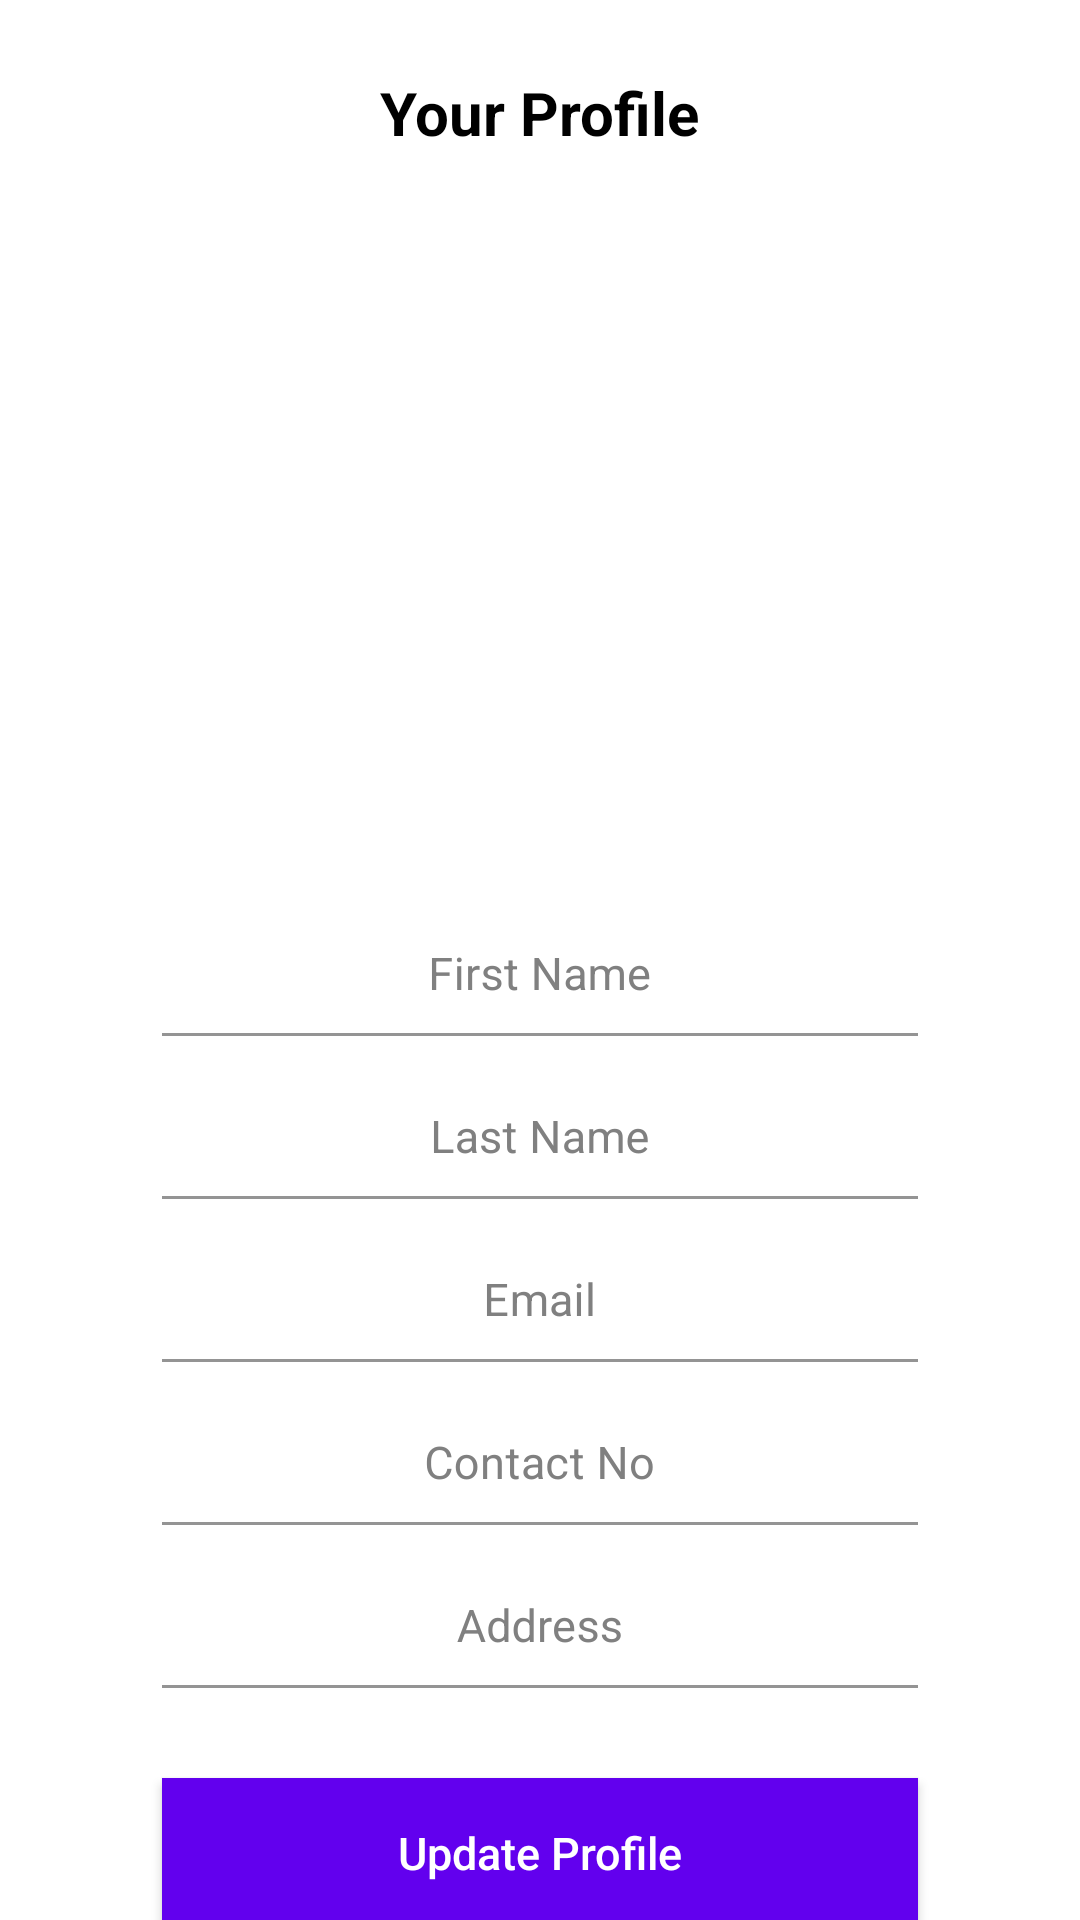

Produce the Android XML layout that renders to this screen, including the resource entries it uses.
<!-- AndroidManifest.xml: application theme Theme.Dsa -->
<!-- res/layout/activity_edit_profile.xml -->
<?xml version="1.0" encoding="utf-8"?>
<androidx.constraintlayout.widget.ConstraintLayout xmlns:android="http://schemas.android.com/apk/res/android"
    xmlns:tools="http://schemas.android.com/tools"
    android:layout_width="match_parent"
    android:layout_height="match_parent"
    xmlns:app="http://schemas.android.com/apk/res-auto"
    android:background="#FFFFFF"
    tools:context=".EditProfile">

    <TextView
        android:id="@+id/tv_heading"
        android:layout_width="wrap_content"
        android:layout_height="wrap_content"
        android:text="Your Profile"
        android:textStyle="bold"
        android:textSize="20dp"
        android:textColor="#000"
        app:layout_constraintStart_toStartOf="parent"
        app:layout_constraintEnd_toEndOf="parent"
        app:layout_constraintTop_toTopOf="parent"
        android:layout_marginTop="24dp"
        />


    <ScrollView
        android:layout_width="match_parent"
        android:layout_height="wrap_content"
        app:layout_constraintTop_toBottomOf="@id/tv_heading"
        >

        <androidx.constraintlayout.widget.ConstraintLayout
            android:layout_width="match_parent"
            android:layout_height="match_parent"
            android:focusable="true"
            android:focusableInTouchMode="true"
            >


            <com.google.android.material.textfield.TextInputLayout
                android:id="@+id/layout_image"
                android:layout_width="0dp"
                app:layout_constraintWidth_percent="0.7"
                android:layout_height="wrap_content"
                app:layout_constraintStart_toStartOf="parent"
                app:layout_constraintEnd_toEndOf="parent"
                android:layout_marginTop="20dp"
                android:textColorHint="#808080"
                app:layout_constraintTop_toTopOf="parent"
                >

                <ImageView
                    android:id="@+id/profileImage"
                    android:layout_width="200dp"
                    android:layout_height="200dp"
                    android:layout_gravity="center" />
            </com.google.android.material.textfield.TextInputLayout>
            <com.google.android.material.textfield.TextInputLayout
                android:id="@+id/layout_first_name"
                android:layout_width="0dp"
                app:layout_constraintWidth_percent="0.7"
                android:layout_height="wrap_content"
                app:layout_constraintStart_toStartOf="parent"
                app:layout_constraintEnd_toEndOf="parent"
                android:layout_marginTop="14dp"
                android:textColorHint="#808080"
                app:layout_constraintTop_toBottomOf="@+id/layout_image"
                >

                <EditText
                    android:id="@+id/et_first_name"
                    android:layout_width="match_parent"
                    android:layout_height="wrap_content"
                    android:hint="First Name"
                    android:gravity="center"
                    android:layout_marginTop="20dp"
                    android:padding="10dp"
                    android:textColor="#000000"
                    android:textColorHint="#808080"
                    android:background="#00000000"
                    android:textSize="15sp"
                    />
            </com.google.android.material.textfield.TextInputLayout>


            <com.google.android.material.textfield.TextInputLayout
                android:id="@+id/layout_last_name"
                android:layout_width="0dp"
                app:layout_constraintWidth_percent="0.7"
                android:layout_height="wrap_content"
                app:layout_constraintStart_toStartOf="parent"
                app:layout_constraintEnd_toEndOf="parent"
                android:layout_marginTop="14dp"
                android:textColorHint="#808080"
                app:layout_constraintTop_toBottomOf="@+id/layout_first_name"
                >

                <EditText
                    android:id="@+id/et_last_name"
                    android:layout_width="match_parent"
                    android:layout_height="wrap_content"
                    android:hint="Last Name"
                    android:gravity="center"
                    android:padding="10dp"
                    android:textColor="#000000"
                    android:textColorHint="#808080"
                    android:background="#00000000"
                    android:textSize="15sp"
                    />
            </com.google.android.material.textfield.TextInputLayout>


            <com.google.android.material.textfield.TextInputLayout
                android:id="@+id/layout_email"
                android:layout_width="0dp"
                app:layout_constraintWidth_percent="0.7"
                android:layout_height="wrap_content"
                app:layout_constraintStart_toStartOf="parent"
                app:layout_constraintEnd_toEndOf="parent"
                android:layout_marginTop="14dp"
                android:textColorHint="#808080"
                app:layout_constraintTop_toBottomOf="@+id/layout_last_name"
                >

                <EditText
                    android:id="@+id/et_email"
                    android:layout_width="match_parent"
                    android:layout_height="wrap_content"
                    android:hint="Email"
                    android:gravity="center"
                    android:padding="10dp"
                    android:textColor="#000000"
                    android:textColorHint="#808080"
                    android:background="#00000000"
                    android:textSize="15sp"
                    android:inputType="textEmailAddress"
                    />
            </com.google.android.material.textfield.TextInputLayout>


            <com.google.android.material.textfield.TextInputLayout
                android:id="@+id/layout_contact_no"
                android:layout_width="0dp"
                app:layout_constraintWidth_percent="0.7"
                android:layout_height="wrap_content"
                app:layout_constraintStart_toStartOf="parent"
                app:layout_constraintEnd_toEndOf="parent"
                android:layout_marginTop="14dp"
                android:textColorHint="#808080"
                app:layout_constraintTop_toBottomOf="@+id/layout_email"
                >

                <EditText
                    android:id="@+id/et_contact_no"
                    android:layout_width="match_parent"
                    android:layout_height="wrap_content"
                    android:hint="Contact No"
                    android:gravity="center"
                    android:padding="10dp"
                    android:textColor="#000000"
                    android:textColorHint="#808080"
                    android:background="#00000000"
                    android:textSize="15sp"
                    android:inputType="phone"
                    />
            </com.google.android.material.textfield.TextInputLayout>


            <com.google.android.material.textfield.TextInputLayout
                android:id="@+id/layout_address"
                android:layout_width="0dp"
                app:layout_constraintWidth_percent="0.7"
                android:layout_height="wrap_content"
                app:layout_constraintStart_toStartOf="parent"
                app:layout_constraintEnd_toEndOf="parent"
                android:layout_marginTop="14dp"
                android:textColorHint="#808080"
                app:layout_constraintTop_toBottomOf="@+id/layout_contact_no"
                >

                <EditText
                    android:id="@+id/et_address"
                    android:layout_width="match_parent"
                    android:layout_height="wrap_content"
                    android:hint="Address"
                    android:gravity="center"
                    android:padding="10dp"
                    android:textColor="#000000"
                    android:textColorHint="#808080"
                    android:background="#00000000"
                    android:textSize="15sp"
                    />
            </com.google.android.material.textfield.TextInputLayout>


            <Button
                android:id="@+id/bt_register"
                android:layout_width="0dp"
                android:layout_height="50dp"
                app:layout_constraintTop_toBottomOf="@+id/layout_address"
                app:layout_constraintStart_toStartOf="parent"
                app:layout_constraintEnd_toEndOf="parent"
                android:text="Update Profile"
                android:textColor="#FFFFFF"
                android:textSize="15sp"
                android:background="@color/design_default_color_primary"
                android:textAllCaps="false"
                android:layout_marginTop="30dp"
                app:layout_constraintWidth_percent="0.7"
                style="?android:attr/borderlessButtonStyle"
                android:elevation="2dp"
                android:onClick="performEditProfile"
                />

        </androidx.constraintlayout.widget.ConstraintLayout>

    </ScrollView>

</androidx.constraintlayout.widget.ConstraintLayout>
<!-- resources referenced by this layout -->
<resources>
  <style name="Theme.Dsa" parent="Theme.MaterialComponents.DayNight.DarkActionBar">
          
          <item name="colorPrimary">@color/purple_500</item>
          <item name="colorPrimaryVariant">@color/purple_700</item>
          <item name="colorOnPrimary">@color/white</item>
          
          <item name="colorSecondary">@color/teal_200</item>
          <item name="colorSecondaryVariant">@color/teal_700</item>
          <item name="colorOnSecondary">@color/black</item>
          
          <item name="android:statusBarColor" tools:targetApi="l">?attr/colorPrimaryVariant</item>
          
      </style>
  <!-- not gathered from this repository: default colours our renderer supplied (Android Studio template values) -->
  <color name="purple_500">#FF6200EE</color>
  <color name="purple_700">#FF3700B3</color>
  <color name="teal_200">#FF03DAC5</color>
  <color name="teal_700">#FF018786</color>
  <color name="black">#FF000000</color>
  <color name="white">#FFFFFFFF</color>
</resources>
